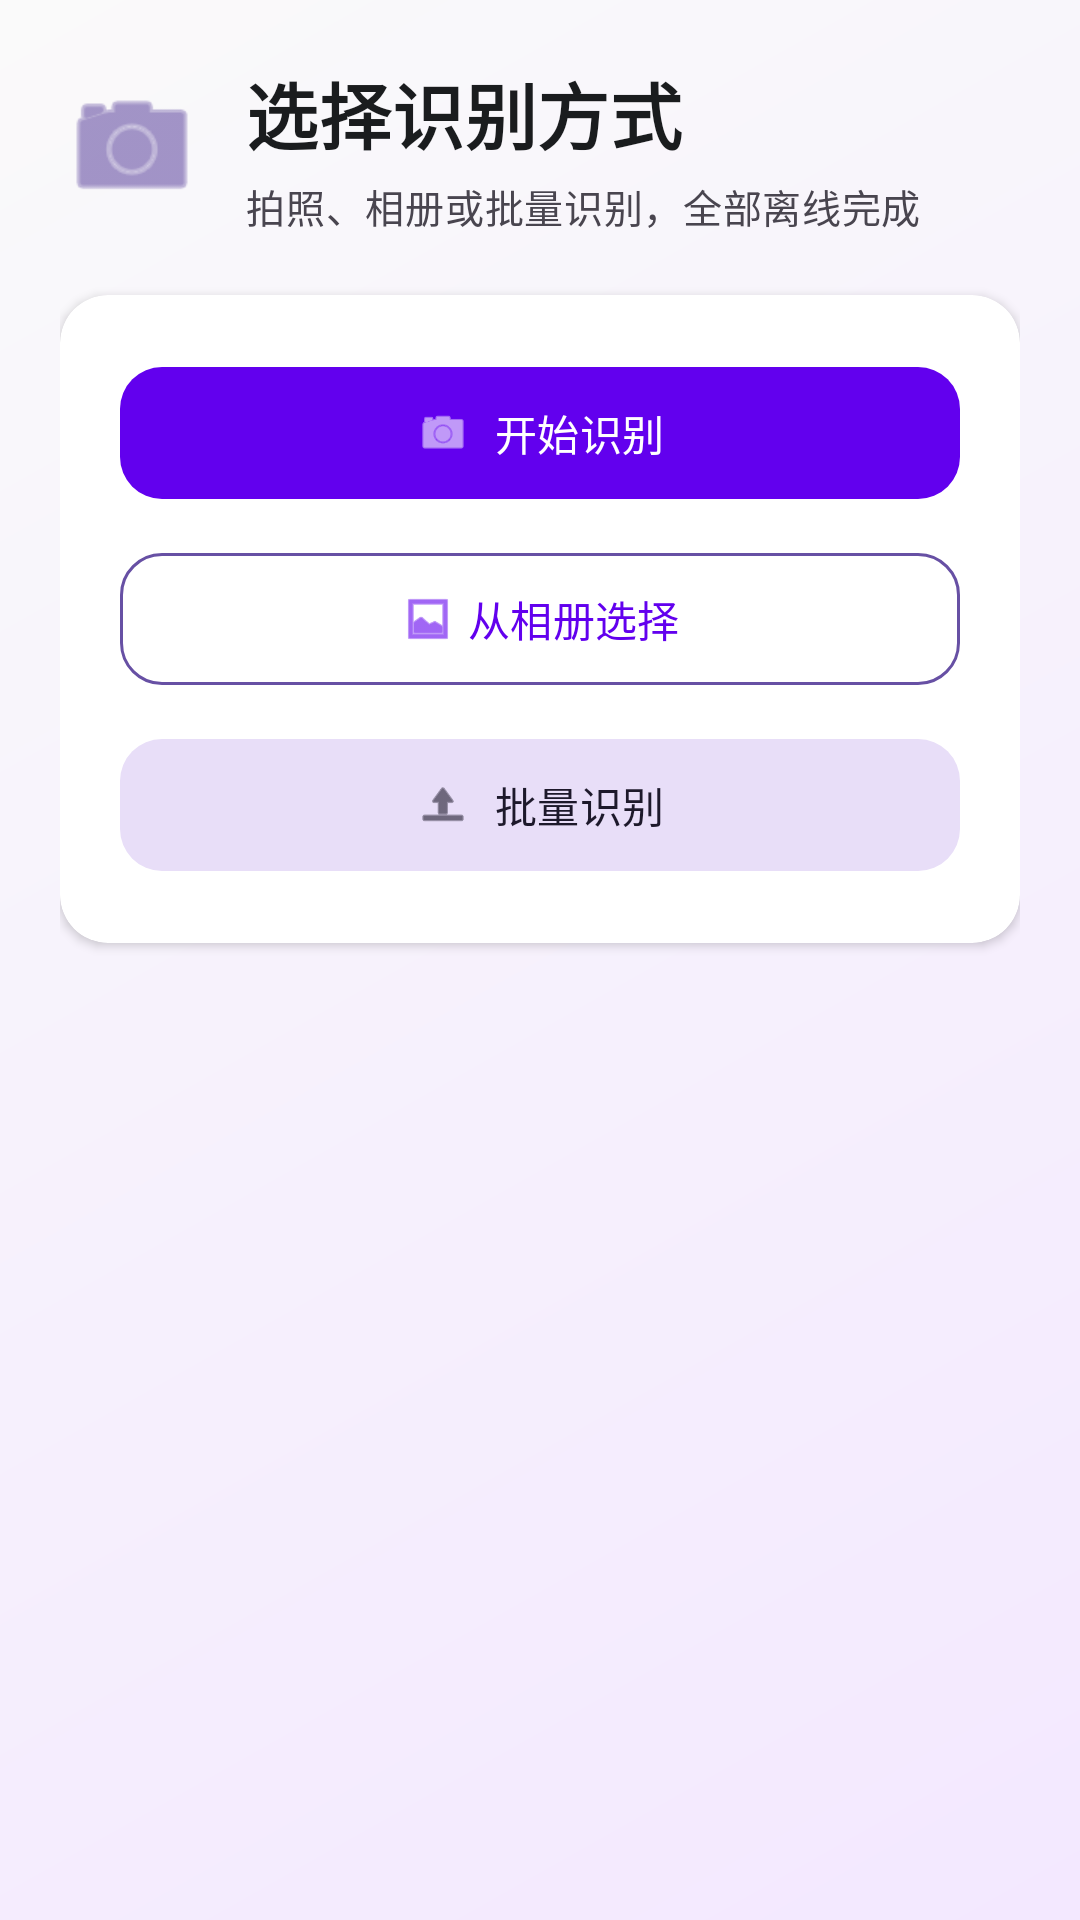

Produce the Android XML layout that renders to this screen, including the resource entries it uses.
<!-- AndroidManifest.xml: application theme Theme.DeepFashionClassifier -->
<!-- res/layout/fragment_classify.xml -->
<?xml version="1.0" encoding="utf-8"?>
<ScrollView xmlns:android="http://schemas.android.com/apk/res/android"
    xmlns:app="http://schemas.android.com/apk/res-auto"
    android:layout_width="match_parent"
    android:layout_height="match_parent"
    android:background="@drawable/bg_main_gradient"
    android:clipToPadding="false"
    android:fillViewport="true">

    <LinearLayout
        android:layout_width="match_parent"
        android:layout_height="wrap_content"
        android:gravity="center_horizontal"
        android:orientation="vertical"
        android:padding="@dimen/home_padding">

        
        <LinearLayout
            android:layout_width="match_parent"
            android:layout_height="wrap_content"
            android:gravity="center_vertical"
            android:orientation="horizontal">

            <ImageView
                android:layout_width="48dp"
                android:layout_height="48dp"
                android:contentDescription="@string/nav_classify"
                android:src="@android:drawable/ic_menu_camera"
                app:tint="@color/home_accent" />

            <LinearLayout
                android:layout_width="0dp"
                android:layout_height="wrap_content"
                android:layout_marginStart="14dp"
                android:layout_weight="1"
                android:orientation="vertical">

                <TextView
                    android:layout_width="wrap_content"
                    android:layout_height="wrap_content"
                    android:text="@string/classify_title"
                    android:textAppearance="@style/TextAppearance.Home.Display" />

                <TextView
                    android:layout_width="wrap_content"
                    android:layout_height="wrap_content"
                    android:layout_marginTop="4dp"
                    android:text="@string/classify_subtitle"
                    android:textAppearance="@style/TextAppearance.Home.Caption" />
            </LinearLayout>
        </LinearLayout>

        <com.google.android.material.card.MaterialCardView
            style="@style/Widget.Home.Card"
            android:layout_width="match_parent"
            android:layout_height="wrap_content"
            android:layout_marginTop="@dimen/home_section_gap">

            <LinearLayout
                android:layout_width="match_parent"
                android:layout_height="wrap_content"
                android:orientation="vertical"
                android:padding="20dp">

                <com.google.android.material.button.MaterialButton
                    android:id="@+id/btnStartCamera"
                    android:layout_width="match_parent"
                    android:layout_height="@dimen/home_button_height"
                    android:contentDescription="@string/start_recognition"
                    android:text="@string/start_recognition"
                    app:cornerRadius="14dp"
                    app:icon="@android:drawable/ic_menu_camera"
                    app:iconGravity="textStart" />

                <com.google.android.material.button.MaterialButton
                    android:id="@+id/btnSelectFromGallery"
                    style="@style/Widget.Material3.Button.OutlinedButton"
                    android:layout_width="match_parent"
                    android:layout_height="@dimen/home_button_height"
                    android:layout_marginTop="@dimen/home_item_gap"
                    android:contentDescription="@string/select_from_gallery"
                    android:text="@string/select_from_gallery"
                    app:cornerRadius="14dp"
                    app:icon="@android:drawable/ic_menu_gallery"
                    app:iconGravity="textStart"
                    app:strokeColor="@color/home_accent" />

                <com.google.android.material.button.MaterialButton
                    android:id="@+id/btnBatchClassify"
                    style="@style/Widget.Material3.Button.TonalButton"
                    android:layout_width="match_parent"
                    android:layout_height="@dimen/home_button_height"
                    android:layout_marginTop="@dimen/home_item_gap"
                    android:contentDescription="@string/batch_classify"
                    android:text="@string/batch_classify"
                    app:cornerRadius="14dp"
                    app:icon="@android:drawable/ic_menu_upload"
                    app:iconGravity="textStart" />
            </LinearLayout>
        </com.google.android.material.card.MaterialCardView>
    </LinearLayout>
</ScrollView>
<!-- resources referenced by this layout -->
<resources>
  <color name="home_accent">#FF6750A4</color>
  <dimen name="home_button_height">52dp</dimen>
  <dimen name="home_item_gap">10dp</dimen>
  <dimen name="home_padding">20dp</dimen>
  <dimen name="home_section_gap">20dp</dimen>
  <!-- drawable bg_main_gradient (drawable) -->
  <?xml version="1.0" encoding="utf-8"?>
  <shape xmlns:android="http://schemas.android.com/apk/res/android"
      android:shape="rectangle">
      <gradient
          android:type="linear"
          android:angle="135"
          android:startColor="@color/home_gradient_start"
          android:endColor="@color/home_gradient_end" />
  </shape>
  <string name="batch_classify">批量识别</string>
  <string name="classify_subtitle">拍照、相册或批量识别，全部离线完成</string>
  <string name="classify_title">选择识别方式</string>
  <string name="nav_classify">识别</string>
  <string name="select_from_gallery">从相册选择</string>
  <string name="start_recognition">开始识别</string>
  <style name="TextAppearance.Home.Caption" parent="TextAppearance.Material3.BodyMedium">
          <item name="android:textSize">13sp</item>
          <item name="android:textColor">@color/home_text_secondary</item>
      </style>
  <style name="TextAppearance.Home.Display" parent="TextAppearance.Material3.HeadlineSmall">
          <item name="android:textSize">24sp</item>
          <item name="android:textStyle">bold</item>
          <item name="android:textColor">@color/home_text_primary</item>
          <item name="android:letterSpacing">0.01</item>
      </style>
  <style name="Widget.Home.Card" parent="Widget.Material3.CardView.Elevated">
          <item name="cardCornerRadius">@dimen/home_card_radius</item>
          <item name="cardElevation">2dp</item>
          <item name="cardBackgroundColor">@color/home_surface</item>
      </style>
  <style name="Theme.DeepFashionClassifier" parent="Theme.Material3.DayNight">
          
          <item name="colorPrimary">@color/purple_500</item>
          <item name="colorPrimaryVariant">@color/purple_700</item>
          <item name="colorOnPrimary">@color/white</item>
          
          <item name="colorSecondary">@color/teal_200</item>
          <item name="colorSecondaryVariant">@color/teal_700</item>
          <item name="colorOnSecondary">@color/black</item>
          
          <item name="android:statusBarColor" tools:targetApi="l">?attr/colorPrimaryVariant</item>
          
          <item name="preferenceCategoryTitleTextAppearance">@style/PreferenceCategory.Title</item>
          
          <item name="preferenceCategoryTitleTextColor">?attr/colorPrimary</item>
          
      </style>
  <color name="home_gradient_start">#FFF3E8FF</color>
  <color name="home_gradient_end">#FFFAFAFA</color>
  <color name="home_text_secondary">#FF49454F</color>
  <color name="home_text_primary">#FF1A1C1E</color>
  <dimen name="home_card_radius">16dp</dimen>
  <color name="home_surface">#FFFFFFFF</color>
  <color name="purple_500">#FF6200EE</color>
  <color name="purple_700">#FF3700B3</color>
  <color name="white">#FFFFFFFF</color>
  <color name="teal_200">#FF03DAC5</color>
  <color name="teal_700">#FF018786</color>
  <color name="black">#FF000000</color>
  <style name="PreferenceCategory.Title" parent="TextAppearance.Material3.TitleMedium">
          <item name="android:textSize">18sp</item>
          <item name="android:textStyle">bold</item>
          <item name="android:letterSpacing">0.02</item>
      </style>
</resources>
